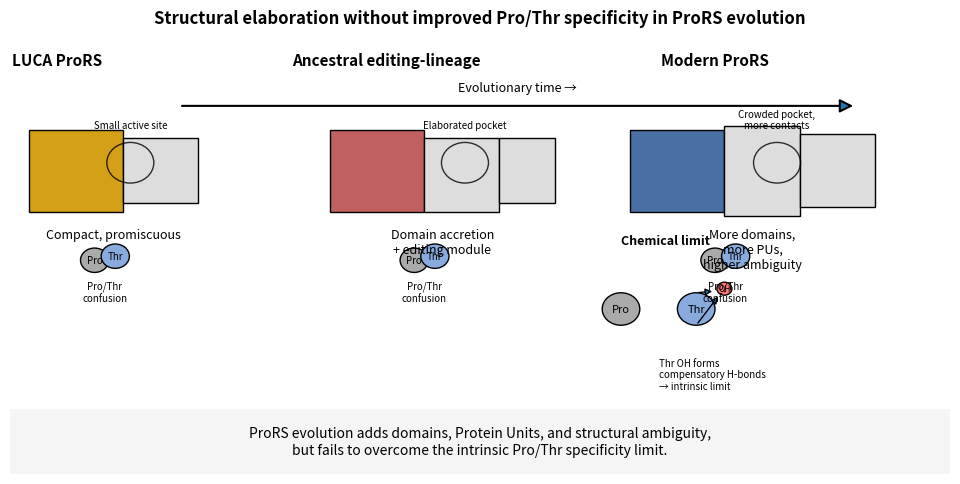

Python code for this plot:
#!/usr/bin/env python3
"""
Generate graphical abstract figure for ProRS evolution.

Outputs:
- figures/fig_graphical_abstract_proRS_evolution.png
- figures/fig_graphical_abstract_proRS_evolution.svg
"""

from __future__ import annotations

import matplotlib

matplotlib.use("Agg")

import matplotlib.pyplot as plt
from matplotlib.patches import Rectangle, Circle, FancyArrowPatch
from pathlib import Path

def draw_protein(ax, x, y, label, domains, color_main, color_secondary, pocket_label=None):
    """
    Draw a simple domain cartoon.
    domains: list of (width, height, offset_y) relative to (x, y)
    """
    for i, (w, h, dy) in enumerate(domains):
        color = color_main if i == 0 else color_secondary
        rect = Rectangle(
            (x + sum(d[0] for d in domains[:i]), y + dy),
            w,
            h,
            linewidth=1.0,
            edgecolor="black",
            facecolor=color,
        )
        ax.add_patch(rect)

    total_width = sum(d[0] for d in domains)
    pocket = Circle(
        (x + total_width * 0.6, y + 0.6),
        radius=0.25,
        linewidth=1.0,
        edgecolor="black",
        facecolor="none",
        alpha=0.8,
    )
    ax.add_patch(pocket)

    ax.text(x + total_width / 2, y - 0.2, label, ha="center", va="top", fontsize=9)

    if pocket_label:
        ax.text(x + total_width * 0.6, y + 1.0, pocket_label, ha="center", va="bottom", fontsize=7)


def draw_pro_thr_icons(ax, x, y):
    c_pro = Circle((x, y), radius=0.15, edgecolor="black", facecolor="#aaaaaa")
    ax.add_patch(c_pro)
    ax.text(x, y, "Pro", ha="center", va="center", fontsize=7)

    c_thr = Circle((x + 0.22, y + 0.05), radius=0.15, edgecolor="black", facecolor="#88aadd")
    ax.add_patch(c_thr)
    ax.text(x + 0.22, y + 0.05, "Thr", ha="center", va="center", fontsize=7)

    ax.text(x + 0.11, y - 0.25, "Pro/Thr\nconfusion", ha="center", va="top", fontsize=7)


def draw_chem_limit(ax, x, y):
    pro = Circle((x, y), radius=0.2, edgecolor="black", facecolor="#aaaaaa")
    ax.add_patch(pro)
    ax.text(x, y, "Pro", ha="center", va="center", fontsize=8)

    thr = Circle((x + 0.8, y), radius=0.2, edgecolor="black", facecolor="#88aadd")
    ax.add_patch(thr)
    ax.text(x + 0.8, y, "Thr", ha="center", va="center", fontsize=8)

    oh = Circle((x + 1.1, y + 0.25), radius=0.08, edgecolor="black", facecolor="#ff7777")
    ax.add_patch(oh)
    ax.text(x + 1.1, y + 0.25, "OH", ha="center", va="center", fontsize=6)

    arr1 = FancyArrowPatch((x + 0.8, y + 0.2), (x + 1.0, y + 0.22), arrowstyle="-|>", mutation_scale=10, linewidth=1.0)
    ax.add_patch(arr1)
    arr2 = FancyArrowPatch((x + 0.8, y - 0.2), (x + 1.05, y + 0.18), arrowstyle="-|>", mutation_scale=10, linewidth=1.0)
    ax.add_patch(arr2)

    ax.text(
        x + 0.4,
        y - 0.6,
        "Thr OH forms\ncompensatory H-bonds\n→ intrinsic limit",
        ha="left",
        va="top",
        fontsize=7,
    )


def main():
    gold = "#D4A017"
    muted_red = "#C06060"
    steel_blue = "#4A6FA5"
    light_gray = "#dddddd"

    fig = plt.figure(figsize=(10, 5))
    ax = fig.add_axes([0.03, 0.25, 0.94, 0.65])
    ax.set_xlim(0, 10)
    ax.set_ylim(0, 4)
    ax.axis("off")

    ax.text(0.5, 3.8, "LUCA ProRS", fontsize=11, fontweight="bold", ha="center")
    ax.text(4.0, 3.8, "Ancestral editing-lineage", fontsize=11, fontweight="bold", ha="center")
    ax.text(7.5, 3.8, "Modern ProRS", fontsize=11, fontweight="bold", ha="center")

    draw_protein(
        ax,
        x=0.2,
        y=2.0,
        label="Compact, promiscuous",
        domains=[(1.0, 1.0, 0.0), (0.8, 0.8, 0.1)],
        color_main=gold,
        color_secondary=light_gray,
        pocket_label="Small active site",
    )
    draw_pro_thr_icons(ax, x=0.9, y=1.4)

    draw_protein(
        ax,
        x=3.4,
        y=2.0,
        label="Domain accretion\n+ editing module",
        domains=[(1.0, 1.0, 0.0), (0.8, 0.9, 0.0), (0.6, 0.8, 0.1)],
        color_main=muted_red,
        color_secondary=light_gray,
        pocket_label="Elaborated pocket",
    )
    draw_pro_thr_icons(ax, x=4.3, y=1.4)

    draw_protein(
        ax,
        x=6.6,
        y=2.0,
        label="More domains,\nmore PUs,\nhigher ambiguity",
        domains=[(1.0, 1.0, 0.0), (0.8, 1.1, -0.05), (0.8, 0.9, 0.05)],
        color_main=steel_blue,
        color_secondary=light_gray,
        pocket_label="Crowded pocket,\nmore contacts",
    )
    draw_pro_thr_icons(ax, x=7.5, y=1.4)

    arrow = FancyArrowPatch((1.8, 3.3), (9.0, 3.3), arrowstyle="-|>", mutation_scale=20, linewidth=1.5)
    ax.add_patch(arrow)
    ax.text(5.4, 3.45, "Evolutionary time →", ha="center", va="bottom", fontsize=9)

    draw_chem_limit(ax, x=6.5, y=0.8)
    ax.text(6.5, 1.6, "Chemical limit", fontsize=9, fontweight="bold", ha="left")

    ax2 = fig.add_axes([0.03, 0.05, 0.94, 0.13])
    ax2.axis("off")
    rect = Rectangle((0, 0), 1, 1, transform=ax2.transAxes, facecolor="#f5f5f5", edgecolor="none")
    ax2.add_patch(rect)
    ax2.text(
        0.5,
        0.5,
        "ProRS evolution adds domains, Protein Units, and structural ambiguity,\n"
        "but fails to overcome the intrinsic Pro/Thr specificity limit.",
        ha="center",
        va="center",
        fontsize=10,
    )

    fig.suptitle(
        "Structural elaboration without improved Pro/Thr specificity in ProRS evolution",
        fontsize=12,
        fontweight="bold",
    )

    outdir = Path("figures")
    outdir.mkdir(parents=True, exist_ok=True)
    png = outdir / "fig_graphical_abstract_proRS_evolution.png"
    svg = outdir / "fig_graphical_abstract_proRS_evolution.svg"
    fig.savefig(png, dpi=400)
    fig.savefig(svg)
    print(f"Saved {png}")
    print(f"Saved {svg}")


if __name__ == "__main__":
    main()
